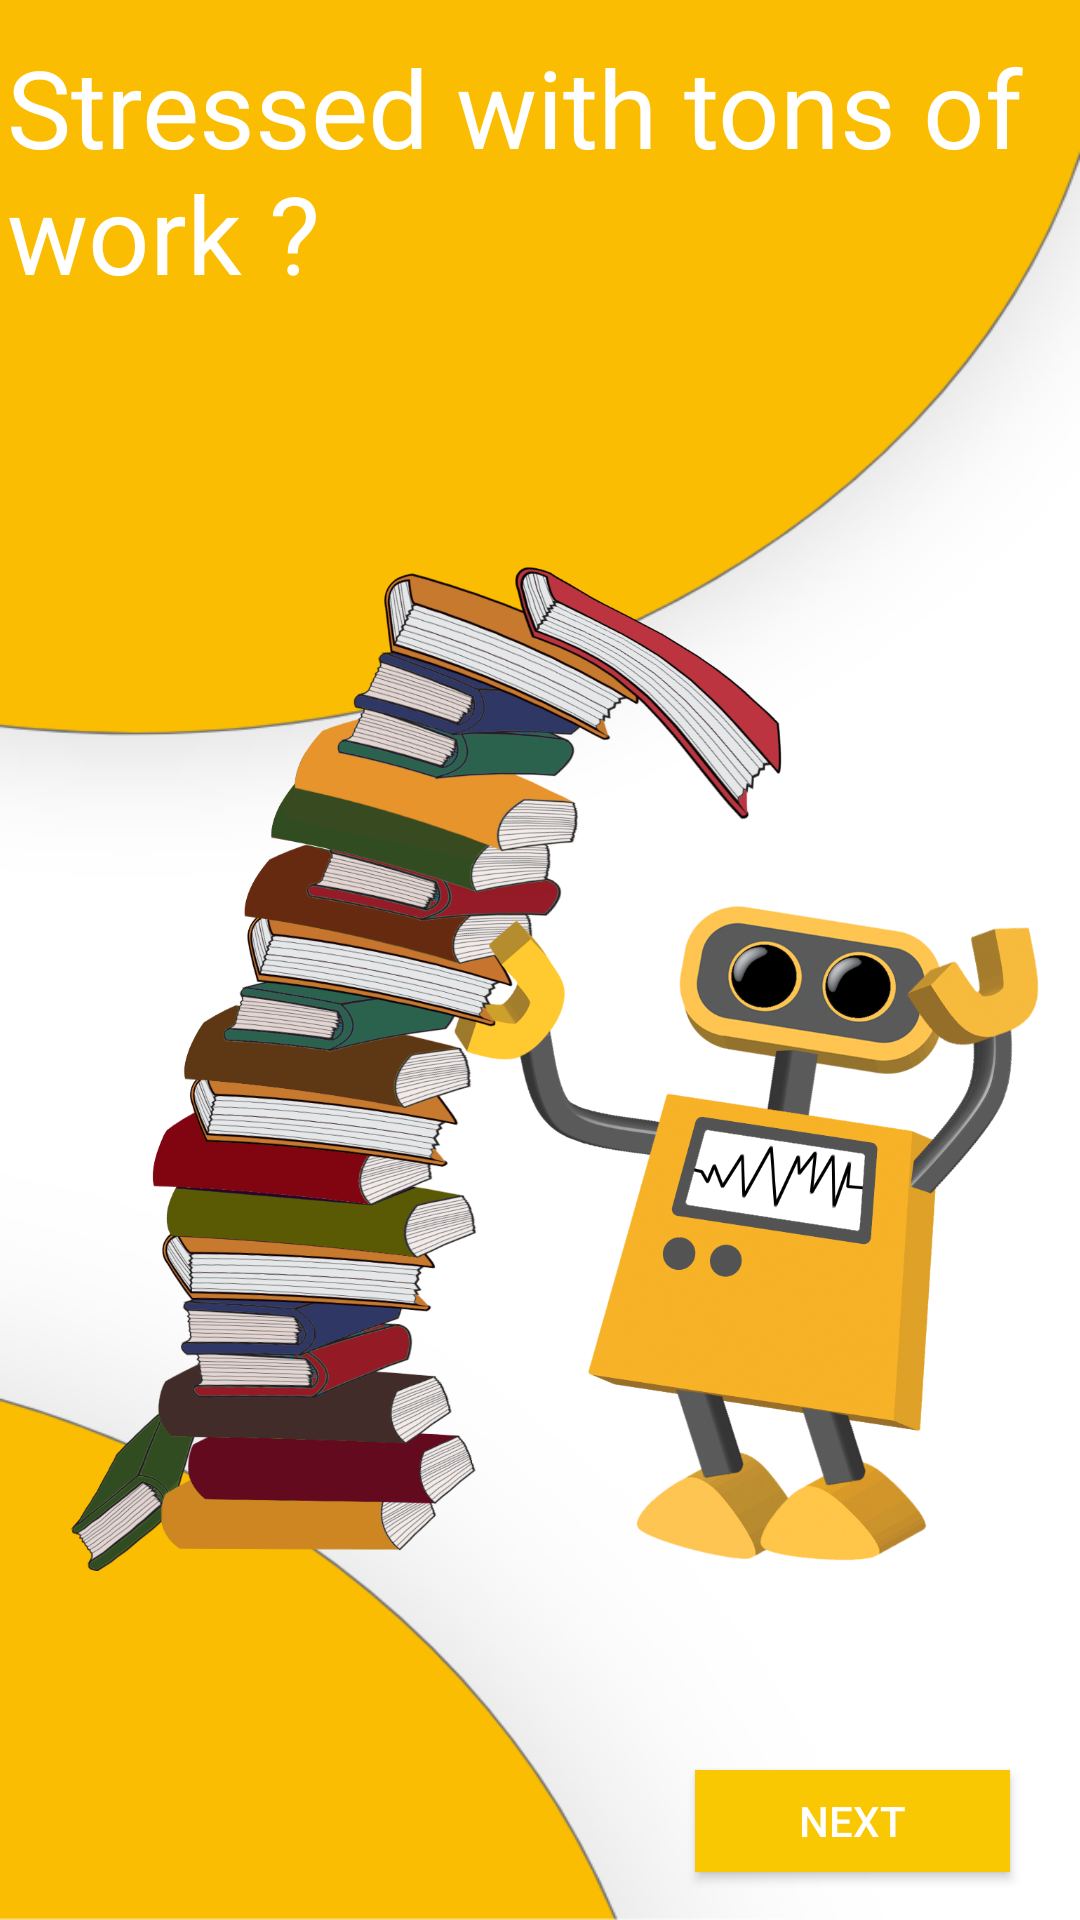

Write the Android layout XML for this screen, with the resource values it uses.
<!-- AndroidManifest.xml: application theme Theme.ZOIE -->
<!-- res/layout/activity_intro_third_page.xml -->
<?xml version="1.0" encoding="utf-8"?>
<androidx.constraintlayout.widget.ConstraintLayout xmlns:android="http://schemas.android.com/apk/res/android"
    xmlns:app="http://schemas.android.com/apk/res-auto"
    xmlns:tools="http://schemas.android.com/tools"
    android:layout_width="match_parent"
    android:layout_height="match_parent"
    tools:context=".introThirdPage"
    android:background="@drawable/backtwo">

    <ImageView
        android:id="@+id/imageView2"
        android:layout_width="323dp"
        android:layout_height="497dp"
        app:layout_constraintBottom_toBottomOf="parent"
        app:layout_constraintEnd_toEndOf="parent"
        app:layout_constraintHorizontal_bias="0.627"
        app:layout_constraintStart_toStartOf="parent"
        app:layout_constraintTop_toTopOf="parent"
        app:layout_constraintVertical_bias="0.754"
        app:srcCompat="@drawable/zoielogosix" />

    <TextView
        android:id="@+id/textView2"
        android:layout_width="345dp"
        android:layout_height="82dp"
        android:text="Stressed with tons of work ?"
        android:textColor="@color/white"
        android:textSize="36sp"
        app:layout_constraintBottom_toTopOf="@+id/imageView2"
        app:layout_constraintEnd_toEndOf="parent"
        app:layout_constraintHorizontal_bias="0.146"
        app:layout_constraintStart_toStartOf="parent"
        app:layout_constraintTop_toTopOf="parent"
        app:layout_constraintVertical_bias="0.436" />

    <Button
        android:id="@+id/btnNext"
        android:layout_width="105dp"
        android:layout_height="34dp"

        android:layout_marginBottom="16dp"
        android:background="@color/black"
        android:text="Next"
        android:textColor="@color/white"
        app:backgroundTint="#f9c802"
        app:layout_constraintBottom_toBottomOf="parent"
        app:layout_constraintEnd_toEndOf="parent"
        app:layout_constraintHorizontal_bias="0.908"
        app:layout_constraintStart_toStartOf="parent" />
</androidx.constraintlayout.widget.ConstraintLayout>
<!-- resources referenced by this layout -->
<resources>
  <color name="black">#FF000000</color>
  <color name="white">#FFFFFFFF</color>
  <!-- drawable backtwo: png bitmap (drawable-v24, 55244 bytes) -->
  <!-- drawable zoielogosix: png bitmap (drawable-v24, 863491 bytes) -->
  <style name="Theme.ZOIE" parent="Theme.MaterialComponents.DayNight.NoActionBar">
          
          <item name="colorPrimary">@color/purple_500</item>
          <item name="colorPrimaryVariant">@color/purple_700</item>
          <item name="colorOnPrimary">@color/white</item>
          
          <item name="colorSecondary">@color/teal_200</item>
          <item name="colorSecondaryVariant">@color/teal_700</item>
          <item name="colorOnSecondary">@color/black</item>
          
          <item name="android:statusBarColor" tools:targetApi="l">?attr/colorPrimaryVariant</item>
          
  
  
      </style>
  <color name="purple_500">#FF6200EE</color>
  <color name="purple_700">#FF3700B3</color>
  <color name="teal_200">#FF03DAC5</color>
  <color name="teal_700">#FF018786</color>
</resources>
